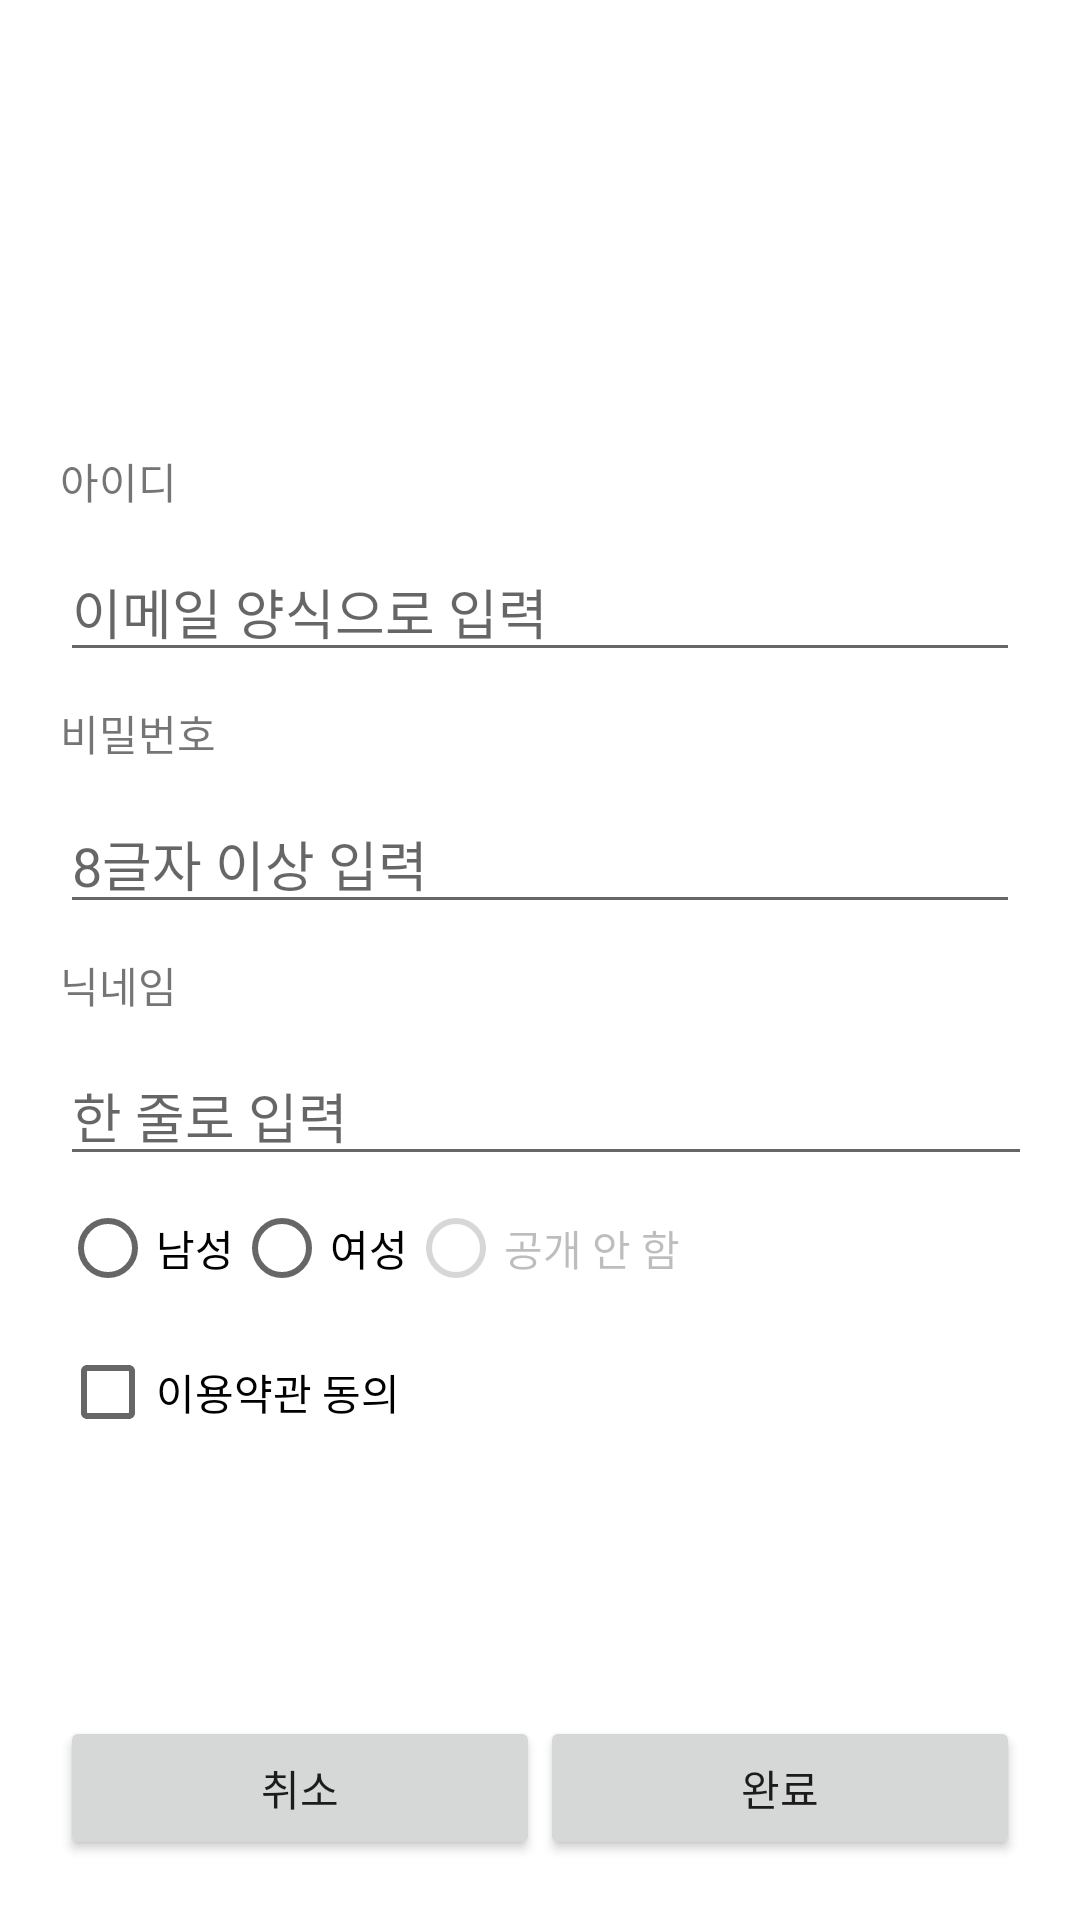

Produce the Android XML layout that renders to this screen, including the resource entries it uses.
<!-- AndroidManifest.xml: application theme Theme.SignUpUIPractice_Sohee -->
<!-- res/layout/activity_main.xml -->
<?xml version="1.0" encoding="utf-8"?>
<LinearLayout xmlns:android="http://schemas.android.com/apk/res/android"
    xmlns:app="http://schemas.android.com/apk/res-auto"
    xmlns:tools="http://schemas.android.com/tools"
    android:layout_width="match_parent"
    android:layout_height="match_parent"
    android:orientation="vertical"
    android:gravity="top"
    tools:context=".MainActivity"
    android:padding = "20dp"
    android:background="#ffffff">


    <LinearLayout
        android:layout_width="match_parent"
        android:layout_height="wrap_content"
        android:orientation="vertical"
        android:gravity="center">

        <ImageView
            android:layout_width="120dp"
            android:layout_height="120dp"
            android:src="@drawable/google_logo"
            android:scaleType="centerInside"/>

    </LinearLayout>



    <TextView
        android:layout_width="wrap_content"
        android:layout_height="wrap_content"
        android:text="아이디"
        android:layout_marginTop="10dp" />


    <EditText
        android:layout_width="match_parent"
        android:layout_height="wrap_content"
        android:hint="이메일 양식으로 입력"
        android:inputType="textEmailAddress"
        android:layout_marginTop="10dp"/>




    <TextView
        android:layout_width="wrap_content"
        android:layout_height="wrap_content"
        android:text="비밀번호"
        android:layout_marginTop="10dp"/>


    <EditText
        android:layout_width="match_parent"
        android:layout_height="wrap_content"
        android:hint="8글자 이상 입력"
        android:inputType="textPassword"
        android:layout_marginTop="10dp"/>




    <TextView
        android:layout_width="wrap_content"
        android:layout_height="wrap_content"
        android:text="닉네임"
        android:layout_marginTop="10dp"/>


    <EditText
        android:layout_width="371dp"
        android:layout_height="wrap_content"
        android:hint="한 줄로 입력"
        android:singleLine="true"
        android:imeOptions="actionDone"
        android:layout_marginTop="10dp"/>



    <RadioGroup
        android:layout_width="wrap_content"
        android:layout_height="wrap_content"
        android:orientation="horizontal">

        <RadioButton
            android:layout_width="wrap_content"
            android:layout_height="wrap_content"
            android:text="남성"/>

        <RadioButton
            android:layout_width="wrap_content"
            android:layout_height="wrap_content"
            android:text="여성"/>

        <RadioButton
            android:layout_width="wrap_content"
            android:layout_height="wrap_content"
            android:text="공개 안 함"
            android:enabled="false"/>


    </RadioGroup>



    <CheckBox
        android:layout_width="wrap_content"
        android:layout_height="wrap_content"
        android:checked="false"
        android:text="이용약관 동의"
        android:visibility="visible"/>

    <View
        android:layout_width="wrap_content"
        android:layout_height="match_parent"
        android:layout_weight="1"/>

    <LinearLayout
        android:layout_width="match_parent"
        android:layout_height="wrap_content"
        android:orientation="horizontal">

        <Button
            android:layout_width="0dp"
            android:layout_height="wrap_content"
            android:layout_weight="1"
            android:text="취소" />

        <Button
            android:layout_width="0dp"
            android:layout_height="wrap_content"
            android:layout_weight="1"
            android:text="완료" />


    </LinearLayout>





</LinearLayout>
<!-- resources referenced by this layout -->
<resources>
  <style name="Theme.SignUpUIPractice_Sohee" parent="Theme.MaterialComponents.DayNight.DarkActionBar">
          
          <item name="colorPrimary">@color/purple_500</item>
          <item name="colorPrimaryVariant">@color/purple_700</item>
          <item name="colorOnPrimary">@color/white</item>
          
          <item name="colorSecondary">@color/teal_200</item>
          <item name="colorSecondaryVariant">@color/teal_700</item>
          <item name="colorOnSecondary">@color/black</item>
          
          <item name="android:statusBarColor" tools:targetApi="l">?attr/colorPrimaryVariant</item>
          
      </style>
  <!-- not gathered from this repository: default colours our renderer supplied (Android Studio template values) -->
  <color name="purple_500">#FF6200EE</color>
  <color name="purple_700">#FF3700B3</color>
  <color name="teal_200">#FF03DAC5</color>
  <color name="teal_700">#FF018786</color>
  <color name="black">#FF000000</color>
  <color name="white">#FFFFFFFF</color>
</resources>
